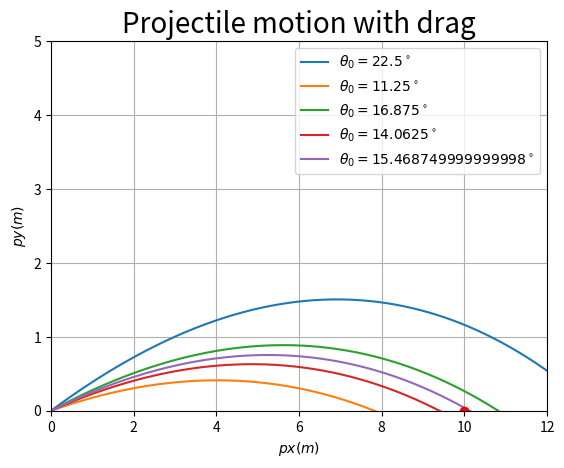

The matplotlib source for this figure:
import numpy as np
import scipy as sp
from scipy.integrate import solve_ivp
import matplotlib.pyplot as plt


theta_high = 90* np.pi / 180
theta_low = 0* np.pi / 180
error = 100 #meters
error_bound = 0.05 #meters
n = 0
C = 0.02155 #D/m = pCA/2m (p: air density, C: drag coefficient, A: cross-sectional area of the ball(seen from front))
V = 15 #initial velocity m/s
x = 10 #get results from Yolov5 and Kalman Filter results
y = 0 #calculate? meters

def dSdt(t,S,C):
    px, vx, py, vy = S
    return [vx,
            -C*np.sqrt(vx**2+vy**2)*vx,
            vy,
            -9.8-C*np.sqrt(vx**2+vy**2)*vy]

while abs(error) > error_bound and n < 10:
    if error > 0:
        theta_high = (theta_high + theta_low) / 2
    else:
        theta_low = (theta_high + theta_low) / 2
    theta = (theta_high + theta_low) / 2 #confirm
    sol = solve_ivp(dSdt, [0, 2], y0=[0,V*np.cos(theta),0,V*np.sin(theta)], t_eval=np.linspace(0,2,1000), args=(C,)) #atol=1e-7, rtol=1e-4
    x_near = np.where(abs(sol.y[0] - x) < 0.05, sol.y[0], 0)
    x_near = np.delete(x_near, np.where(x_near == 0))
    target_indices = np.where(np.isclose(sol.y[0], x_near[0]))
    error = sol.y[2, target_indices] - y
    reach_time = sol.t[target_indices]
    n=n+1
    plt.plot(sol.y[0],sol.y[2],label=r'$\theta_0={}^\circ$'.format(theta* 180/np.pi))

plt.axis([0, 12, 0, 5])
#plt.gca() .set_aspect("equal")
plt.grid(True, which='both')
plt.plot([x], [y], 'ro')
plt.xlabel('$px (m)$', fontsize=10)
plt.ylabel('$py (m)$', fontsize=10)
plt.title('Projectile motion with drag', fontsize=20)
plt.legend()
plt.show()
